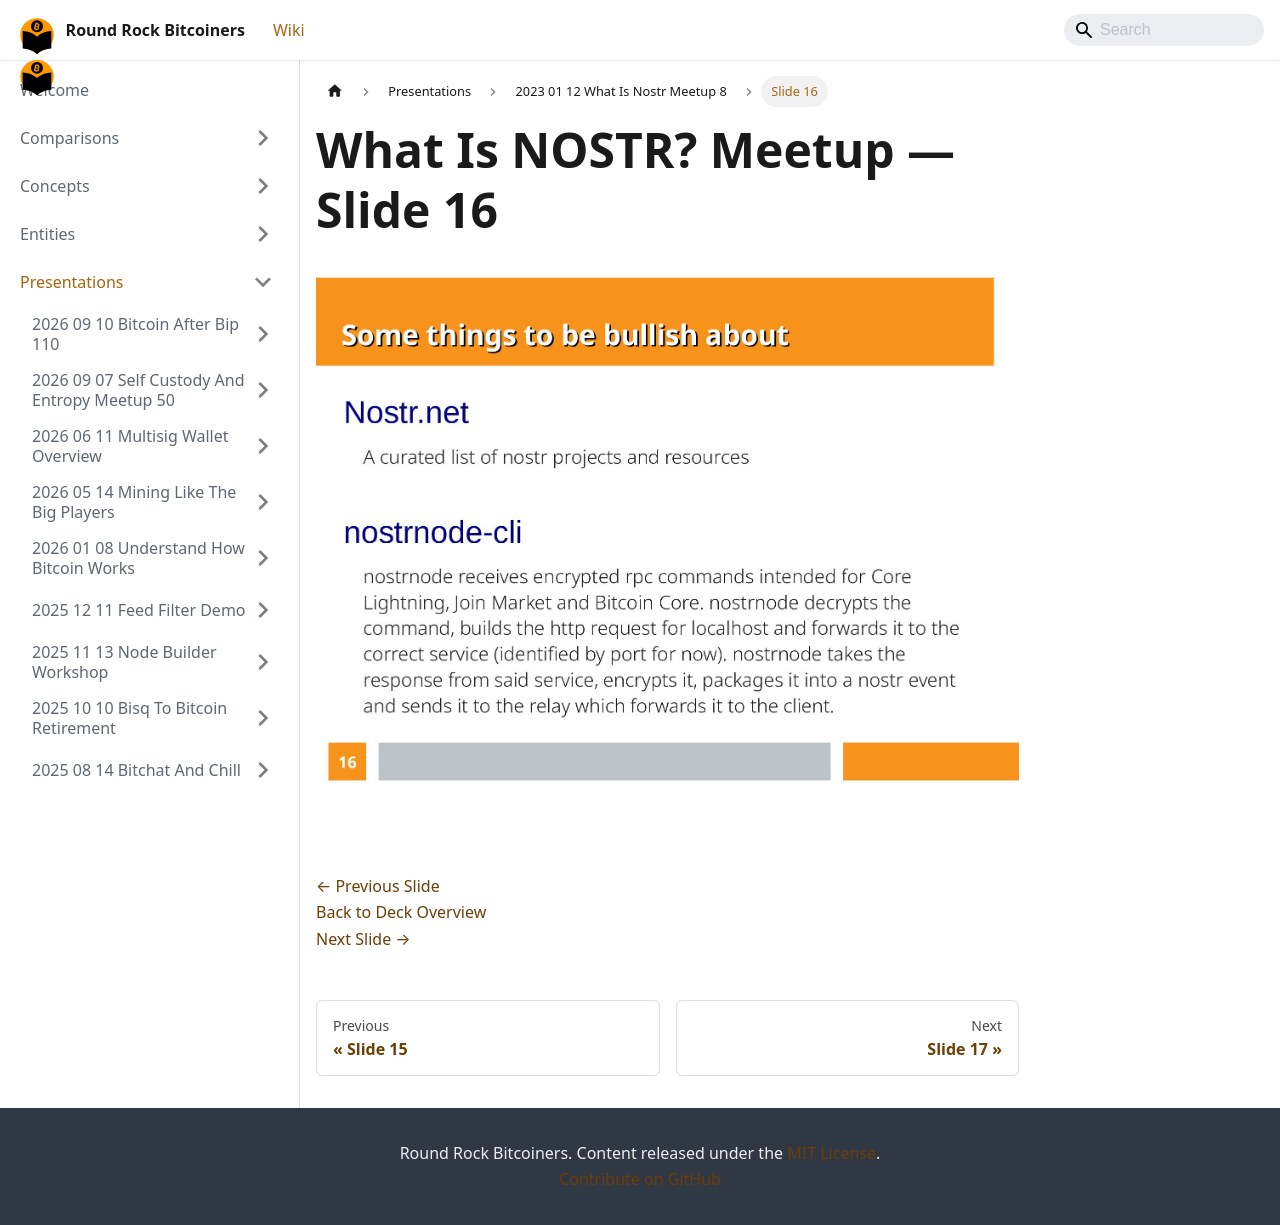

repository: jason-me/rrbtc-wiki · page: presentations/2023-01-12-what-is-nostr-meetup-8/slide-016/index.html · generator: docusaurus

---
title: "Slide 16 of 17 - What Is NOSTR? Meetup"
sidebar_label: "Slide 16"
pagination_next: "presentations/2023-01-12-what-is-nostr-meetup-8/slide-017"
pagination_prev: "presentations/2023-01-12-what-is-nostr-meetup-8/slide-015"
---

# What Is NOSTR? Meetup — Slide 16

![Slide 16 of 17 from 'What Is NOSTR? Meetup' (2023-01-12)](/img/slides/2023-01-12-what-is-nostr-meetup-8/slide_015.jpg)

<br/>
<br/>

[← Previous Slide](/presentations/2023-01-12-what-is-nostr-meetup-8/slide-015)  
[Back to Deck Overview](/presentations/2023-01-12-what-is-nostr-meetup-8/)  
[Next Slide →](/presentations/2023-01-12-what-is-nostr-meetup-8/slide-017)
